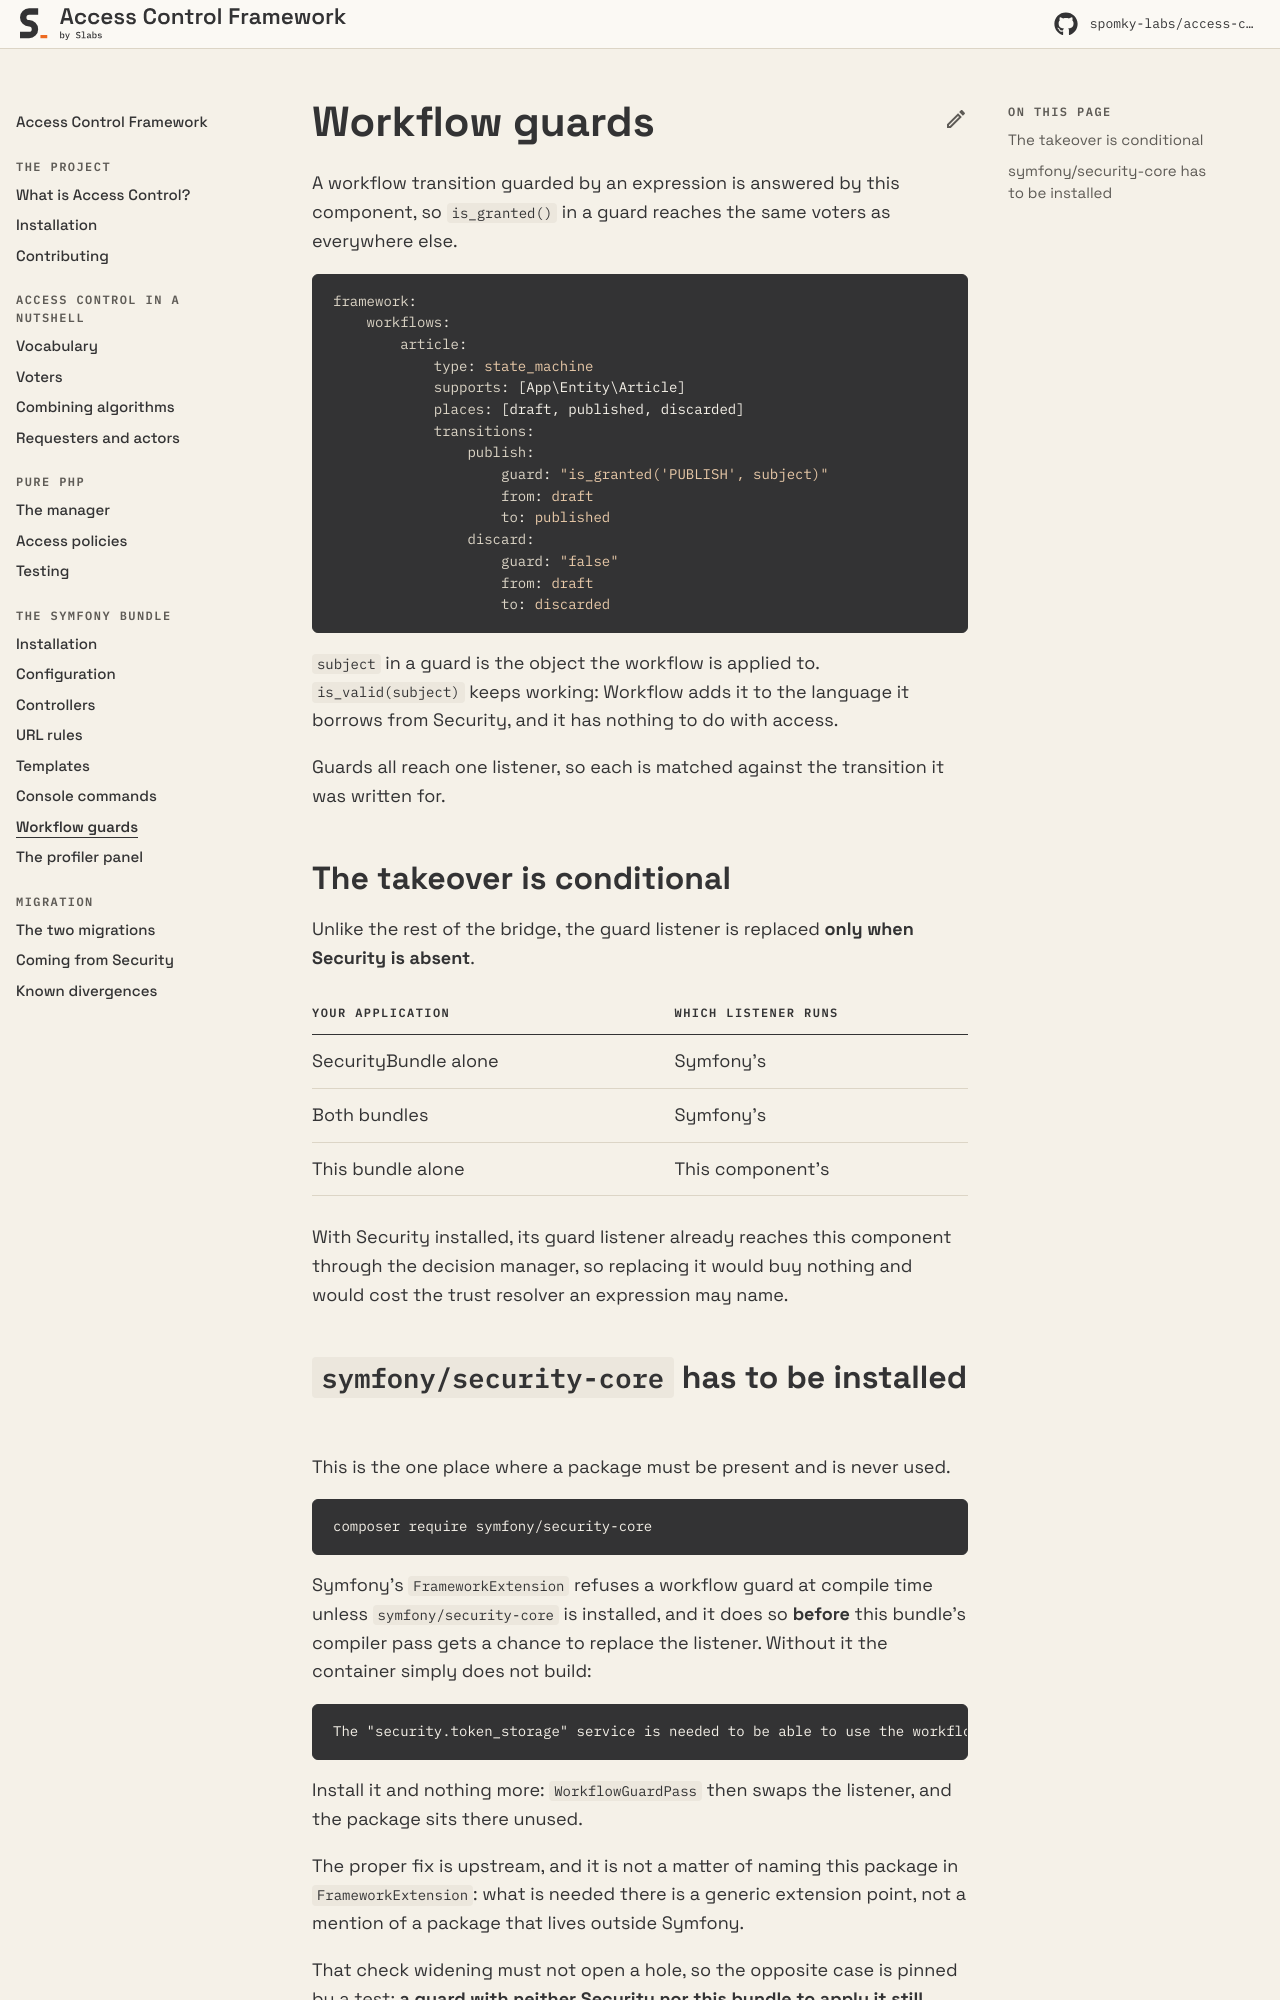

repository: Spomky-Labs/access-control-doc · page: 1.0/symfony-bundle/workflow/index.html · generator: mkdocs

# Workflow Guards

A workflow transition guarded by an expression is answered by this component, so `is_granted()` in a guard reaches the same voters as everywhere else.

```yaml
framework:
    workflows:
        article:
            type: state_machine
            supports: [App\Entity\Article]
            places: [draft, published, discarded]
            transitions:
                publish:
                    guard: "is_granted('PUBLISH', subject)"
                    from: draft
                    to: published
                discard:
                    guard: "false"
                    from: draft
                    to: discarded
```

`subject` in a guard is the object the workflow is applied to. `is_valid(subject)` keeps working: Workflow adds it to the language it borrows from Security, and it has nothing to do with access.

Guards all reach one listener, so each is matched against the transition it was written for.

## The takeover is conditional

Unlike the rest of the bridge, the guard listener is replaced **only when Security is absent**.

| Your application | Which listener runs |
|---|---|
| SecurityBundle alone | Symfony's |
| Both bundles | Symfony's |
| This bundle alone | This component's |

With Security installed, its guard listener already reaches this component through the decision manager, so replacing it would buy nothing and would cost the trust resolver an expression may name.
